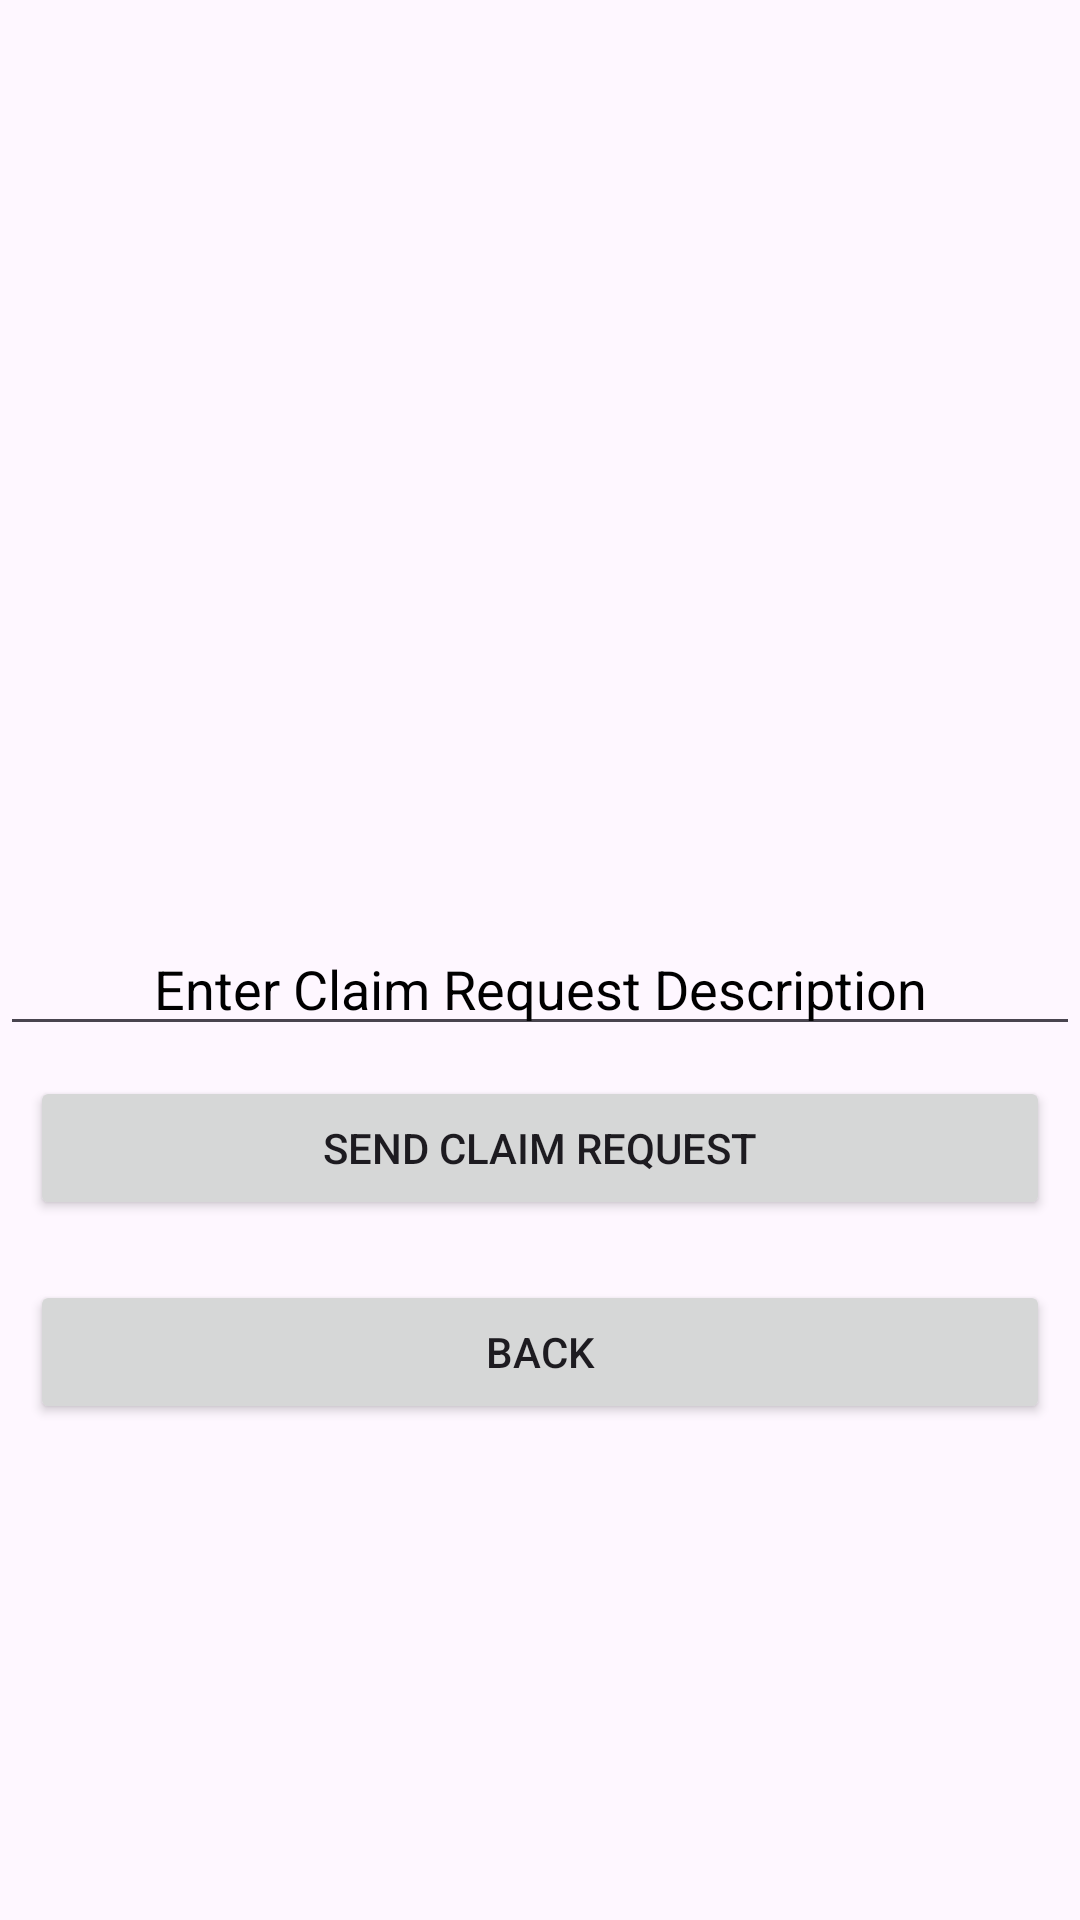

Here is an Android app screen rendered from its layout file. Give the layout XML and the strings, colors and styles it references.
<!-- AndroidManifest.xml: application theme Theme.MobileHealthInformation -->
<!-- res/layout/activity_hospital_view_health_policy.xml -->
<?xml version="1.0" encoding="utf-8"?>
<LinearLayout xmlns:android="http://schemas.android.com/apk/res/android"
    xmlns:tools="http://schemas.android.com/tools"
    android:layout_width="match_parent"
    android:orientation="vertical"
    android:layout_height="match_parent"
    tools:context=".view.HospitalViewHealthPolicy"
    android:background="@drawable/background1"
    android:gravity="center">

    <TextView
        android:textSize="23dp"
        android:layout_margin="10dp"
        android:layout_width="match_parent"
        android:layout_height="wrap_content"
        android:textColor="@color/black"
        android:id="@+id/hospitalviewhealthpolicyname"/>

    <TextView
        android:textSize="23dp"
        android:layout_margin="10dp"
        android:layout_width="match_parent"
        android:layout_height="wrap_content"
        android:textColor="@color/black"
        android:id="@+id/hospitalviewhealthpolicydescription"/>

    <TextView
        android:textSize="23dp"
        android:layout_margin="10dp"
        android:layout_width="match_parent"
        android:layout_height="wrap_content"
        android:textColor="@color/black"
        android:id="@+id/hospitalviewhealthpolicycoverageamount"/>

    <EditText
        android:gravity="center"
        android:layout_width="match_parent"
        android:layout_height="wrap_content"
        android:hint="Enter Claim Request Description"
        android:textColorHint="@color/black"
        android:textColor="@color/black"
        android:id="@+id/hospitalviewhealthpolicyclaimrequestdescription"/>

    <Button
        android:id="@+id/hospitalviewhealthpolicysendrequest"
        android:layout_margin="10dp"
        android:layout_width="match_parent"
        android:layout_height="wrap_content"
        android:text="Send Claim Request"/>

    <Button
        android:id="@+id/hospitalviewhealthpolicyback"
        android:layout_margin="10dp"
        android:layout_width="match_parent"
        android:layout_height="wrap_content"
        android:text="Back"/>

</LinearLayout>
<!-- resources referenced by this layout -->
<resources>
  <style name="Theme.MobileHealthInformation" parent="Base.Theme.MobileHealthInformation" />
  <style name="Base.Theme.MobileHealthInformation" parent="Theme.Material3.DayNight.NoActionBar">
          
          <item name="colorPrimary">#03A9F4</item>
      </style>
  <!-- not gathered from this repository: default colours our renderer supplied (Android Studio template values) -->
  <color name="black">#FF000000</color>
</resources>
